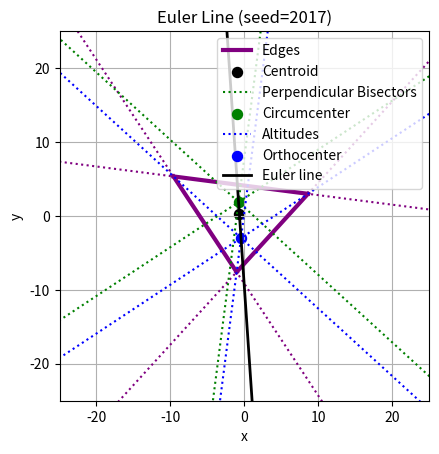

The script that saved this image:
#!/usr/bin/env python3
# euler_line.py

import numpy as np
import matplotlib.pyplot as plt
import sys
import os


def radline_y(rl, x):
    theta, d = rl
    return (d - x * np.cos(theta)) / np.sin(theta)


def radline_connect(
    pt1, pt2
):  # compute radon projection for x and y, for theta from 0 to
    # pi exclusive
    x1, y1 = pt1
    x2, y2 = pt2
    # Prevent divide by zero due to a vertical line
    if y2 == y1:
        theta = np.pi / 4
    else:
        theta = np.arctan((x1 - x2) / (y2 - y1))
        # Ensure theta remains within the interval [0, pi)
        if theta < 0:
            theta += np.pi
    d = x1 * np.cos(theta) + y1 * np.sin(theta)
    return (theta, d)


def radline_tangent(
    rl, pt
):  # find perpendicular line of line that passes through point
    theta, d = rl
    # Rotate radon line by 90 degrees, while ensuring
    # theta remains within the interval [0, pi)
    if theta < np.pi / 2:
        theta += np.pi / 2
    else:
        theta -= np.pi / 2
    x, y = pt
    d = x * np.cos(theta) + y * np.sin(theta)
    return (theta, d)


def radline_intersect(rl1, rl2):  # find point of intersection for two radon lines
    theta1, d1 = rl1
    theta2, d2 = rl2
    # If two radon lines have the same theta, then
    # they are parallel and can never intersect
    if theta1 == theta2:
        return np.nan, np.nan
    z = np.sin(theta2 - theta1)
    x = (d1 * np.sin(theta2) - d2 * np.sin(theta1)) / z
    y = (d2 * np.cos(theta1) - d1 * np.cos(theta2)) / z
    return x, y


def plot_triangle(ax):
    # Generate three random vertices
    global ptA, ptB, ptC  # these are global variables, vertices
    ptA = np.random.uniform(
        -10, 10, 2
    )  # array of two random numbers between -10 and 10,
    # do three times to get three different vertices
    ptB = np.random.uniform(-10, 10, 2)
    ptC = np.random.uniform(-10, 10, 2)

    # Formulate the radon line connecting the adjacent vertices
    global rlAB, rlAC, rlBC  # global variables, radon lines
    rlAB = radline_connect(ptA, ptB)  # radon line between vertex a and b
    rlAC = radline_connect(ptA, ptC)
    rlBC = radline_connect(ptB, ptC)

    # Plot the edges
    x = np.linspace(ptA[0], ptB[0], 100)
    ax.plot(x, radline_y(rlAB, x), color="purple", linewidth=3, label="Edges")
    x = np.linspace(ptA[0], ptC[0], 100)  # plot vertices and radon lines
    ax.plot(x, radline_y(rlAC, x), color="purple", linewidth=3)
    x = np.linspace(ptB[0], ptC[0], 100)
    ax.plot(x, radline_y(rlBC, x), color="purple", linewidth=3)

    # Plot the extended edges, lines beyond vertices are dotted
    x = np.linspace(-100, 100, 100)
    ax.plot(x, radline_y(rlAB, x), color="purple", linestyle="dotted")
    ax.plot(x, radline_y(rlAC, x), color="purple", linestyle="dotted")
    ax.plot(x, radline_y(rlBC, x), color="purple", linestyle="dotted")

    # Calculate the centroid, which is the mean value
    # of the cartesian coordinates of every vertex
    ptCentroid = (ptA + ptB + ptC) / 3

    # Plot the centroid point
    marker_size = 100 * ((72 / ax.figure.dpi) ** 2)
    ax.scatter(
        ptCentroid[0], ptCentroid[1], color="black", s=marker_size, label="Centroid"
    )


def plot_orthocenter(ax):
    # Formulate the radon lines describing each altitude, which is a line
    # extending from each vertex that is perpendicular to the opposite edge
    rlA_alt = radline_tangent(rlBC, ptA)
    rlB_alt = radline_tangent(rlAC, ptB)
    rlC_alt = radline_tangent(rlAB, ptC)

    # Plot the altitudes
    x = np.linspace(-100, 100, 100)
    ax.plot(
        x, radline_y(rlA_alt, x), color="blue", linestyle="dotted", label="Altitudes"
    )
    ax.plot(x, radline_y(rlB_alt, x), color="blue", linestyle="dotted")
    ax.plot(x, radline_y(rlC_alt, x), color="blue", linestyle="dotted")

    # Calculate the orthocenter which is the intersection of the altitudes
    global ptOrtho
    ptOrtho = radline_intersect(rlA_alt, rlB_alt)
    marker_size = 100 * ((72 / ax.figure.dpi) ** 2)

    # Plot the orthocenter point
    ax.scatter(ptOrtho[0], ptOrtho[1], color="blue", s=marker_size, label="Orthocenter")


def plot_circumcenter(ax):
    # Calculate the midpoints of each edge
    ptAB_mid = (ptA + ptB) / 2
    ptAC_mid = (ptA + ptC) / 2
    ptBC_mid = (ptB + ptC) / 2

    # Calculate the radon line that is the
    # perpendicular bisector of each edge
    rlA_bis = radline_tangent(rlBC, ptBC_mid)
    rlB_bis = radline_tangent(rlAC, ptAC_mid)
    rlC_bis = radline_tangent(rlAB, ptAB_mid)

    # Plot the perpendicular bisectors
    x = np.linspace(-100, 100, 100)
    ax.plot(
        x,
        radline_y(rlA_bis, x),
        color="green",
        linestyle="dotted",
        label="Perpendicular Bisectors",
    )
    ax.plot(x, radline_y(rlB_bis, x), color="green", linestyle="dotted")
    ax.plot(x, radline_y(rlC_bis, x), color="green", linestyle="dotted")

    # Calculate the circumcenter, which is the intersection
    # of the perpendicular bisectors for each edge
    global ptCircum
    ptCircum = radline_intersect(rlA_bis, rlB_bis)

    # Plot the circumcenter point
    marker_size = 100 * ((72 / ax.figure.dpi) ** 2)
    ax.scatter(
        ptCircum[0], ptCircum[1], color="green", s=marker_size, label="Circumcenter"
    )


def plot_euler_Line(ax):
    # Plot the Euler line, which intersects the orthocenter,
    # the circumcenter, and the centroid of every triangle
    x = np.linspace(-100, 100, 100)
    rlEuler = radline_connect(ptOrtho, ptCircum)
    ax.plot(x, radline_y(rlEuler, x), color="black", linewidth=2, label="Euler line")


def plot_incenter(ax):
    # Find the length of each edge
    dAB = np.sqrt((ptA[0] - ptB[0]) ** 2 + (ptA[1] - ptB[1]) ** 2)
    dAC = np.sqrt((ptA[0] - ptC[0]) ** 2 + (ptA[1] - ptC[1]) ** 2)
    dBC = np.sqrt((ptB[0] - ptC[0]) ** 2 + (ptB[1] - ptC[1]) ** 2)

    # Assume the angle bisectors are the sample mean of each adjacent edge
    theta_bis_a = (rlAB[0] + rlAC[0]) / 2
    d_bis_a = ptA[0] * np.cos(theta_bis_a) + ptA[1] * np.sin(theta_bis_a)
    rlA_inctr = theta_bis_a, d_bis_a

    theta_bis_b = (rlAB[0] + rlBC[0]) / 2
    d_bis_b = ptB[0] * np.cos(theta_bis_b) + ptB[1] * np.sin(theta_bis_b)
    rlB_inctr = theta_bis_b, d_bis_b

    theta_bis_c = (rlAC[0] + rlBC[0]) / 2
    d_bis_c = ptC[0] * np.cos(theta_bis_c) + ptC[1] * np.sin(theta_bis_c)
    rlC_inctr = theta_bis_c, d_bis_c

    # Find the points where the angle bisectors intersect
    ptAB = radline_intersect(rlA_inctr, rlB_inctr)
    ptAC = radline_intersect(rlA_inctr, rlC_inctr)
    ptBC = radline_intersect(rlB_inctr, rlC_inctr)

    # Find the distance between each vertex and the intersection point of
    # its own angle bisector and the angle bisector of its adjacent vertices
    dA_AB = np.sqrt((ptA[0] - ptAB[0]) ** 2 + (ptA[1] - ptAB[1]) ** 2)
    dB_AB = np.sqrt((ptB[0] - ptAB[0]) ** 2 + (ptB[1] - ptAB[1]) ** 2)
    dA_AC = np.sqrt((ptA[0] - ptAC[0]) ** 2 + (ptA[1] - ptAC[1]) ** 2)
    dC_AC = np.sqrt((ptC[0] - ptAC[0]) ** 2 + (ptC[1] - ptAC[1]) ** 2)
    dB_BC = np.sqrt((ptB[0] - ptBC[0]) ** 2 + (ptB[1] - ptBC[1]) ** 2)
    dC_BC = np.sqrt((ptC[0] - ptBC[0]) ** 2 + (ptC[1] - ptBC[1]) ** 2)

    # Rotate by 90 degrees any bisector which results in bisector intersection
    # points that fall outside the triangle, as the incenter must be in the triangle
    # If a rotation is necessary, recalculate the Radon Line for that bisector
    if dB_BC <= dBC and dC_BC <= dBC:
        theta_bis_a -= np.pi / 2
        d_bis_a = ptA[0] * np.cos(theta_bis_a) + ptA[1] * np.sin(theta_bis_a)
        rlA_inctr = theta_bis_a, d_bis_a
    elif dA_AC <= dAC and dC_AC < dAC:
        theta_bis_b -= np.pi / 2
        d_bis_b = ptB[0] * np.cos(theta_bis_b) + ptB[1] * np.sin(theta_bis_b)
        rlB_inctr = theta_bis_b, d_bis_b
    elif dA_AB < dAB and dB_AB < dAB:
        theta_bis_c -= np.pi / 2
        d_bis_c = ptC[0] * np.cos(theta_bis_c) + ptC[1] * np.sin(theta_bis_c)
        rlC_inctr = theta_bis_c, d_bis_c

    # Plot the angle bisectors of each vertex
    x = np.linspace(-100, 100, 100)
    ax.plot(
        x,
        radline_y(rlA_inctr, x),
        color="red",
        label="Angle Bisectors",
        linestyle="dotted",
    )
    ax.plot(x, radline_y(rlB_inctr, x), color="red", linestyle="dotted")
    ax.plot(x, radline_y(rlC_inctr, x), color="red", linestyle="dotted")

    # Plot the incenter, which is the intersection of the
    # angle bisectors of every vertex
    ptIncenter = radline_intersect(rlA_inctr, rlB_inctr)
    marker_size = 100 * ((72 / ax.figure.dpi) ** 2)
    ax.scatter(
        ptIncenter[0], ptIncenter[1], color="red", s=marker_size, label="Incenter"
    )


def plot(ax):
    plot_triangle(
        ax
    )  # run these helper functions with input ax, these find various centers,
    # which will determine euler line
    plot_circumcenter(ax)
    plot_orthocenter(ax)
    plot_euler_Line(ax)

    # Note: the triangle incenter is falls on the
    # Euler line if and only if the triangle is isosceles
    # plot_incenter(ax)

    ax.set_title(f"Euler Line (seed={prng_seed})")
    ax.set_xlabel("x")
    ax.set_ylabel("y")
    ax.set_aspect("equal")
    ax.set_xlim(-25, 25)
    ax.set_ylim(-25, 25)
    ax.legend(loc="upper right")
    ax.grid()


def main():
    seeds = (2017, 2018, 2020, 2021)  # base random number initial value
    seeds_index = 0  # seed = 2017 for 0

    global prng_seed  # declare and or change value of global variable, visible in other
    # function
    prng_seed = seeds[seeds_index]  # set seeds[index]
    np.random.seed(prng_seed)  # random number initial value of seeds[0]

    fig = plt.figure(os.path.basename(sys.argv[0]))
    gs = fig.add_gridspec(1, 1)
    ax = fig.add_subplot(gs[0, 0])
    plot(ax)
    plt.show()


if __name__ == "__main__":
    main()
